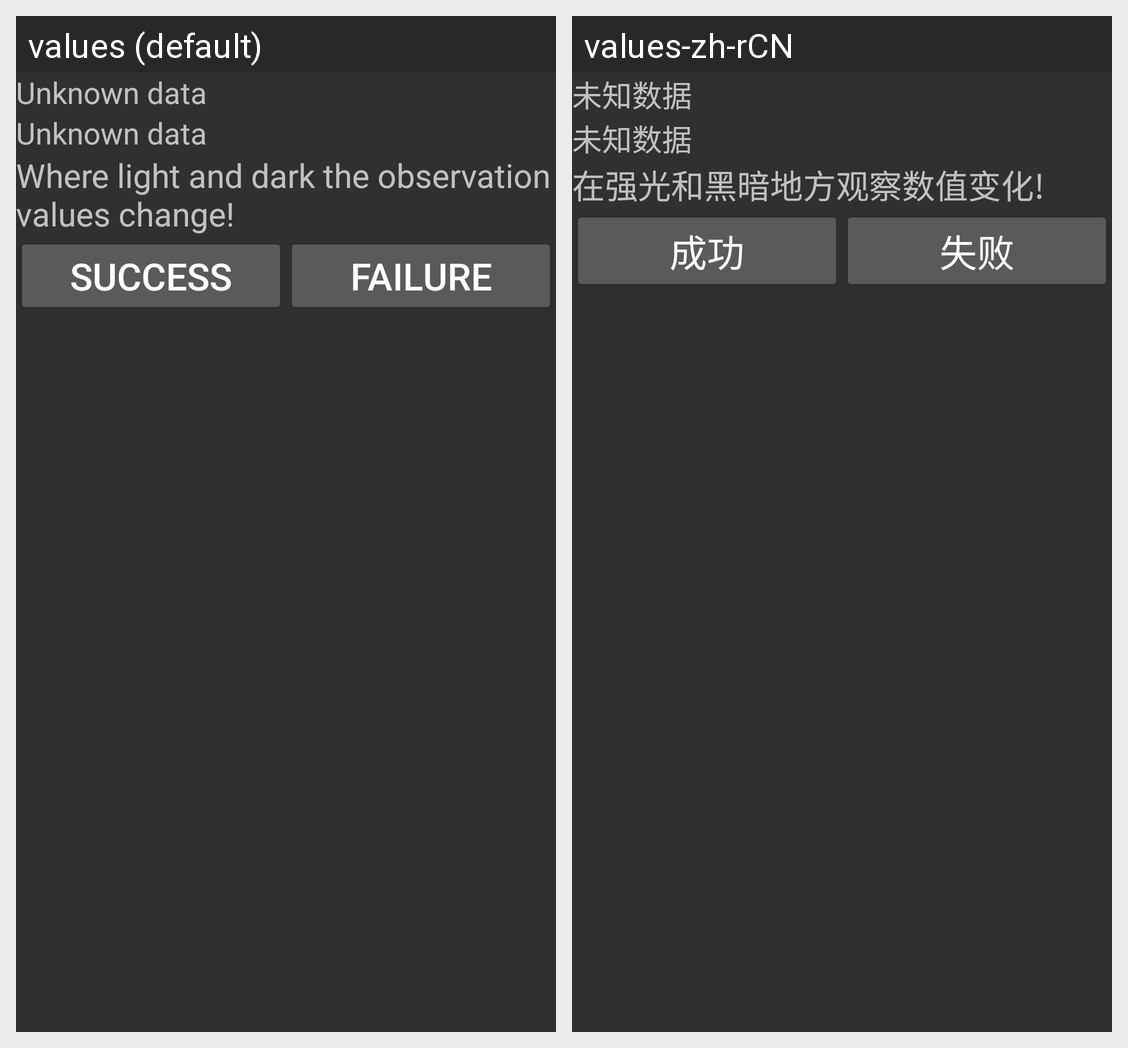

For this localized Android screen grid, give each drawn string resource with its value in every locale shown.
Android screen res/layout/lsensor.xml rendered under 2 locales, left to right: values (default), values-zh-rCN. Device: Nexus 5 (rendered at 1080×1920; each locale shown at half size, 540×960, under a caption strip naming it); theme android:Theme.Material.
Strings drawn on this screen, with the default value and each locale's value (text and hints the layout hard-codes, and strings that could not be matched under every locale, appear in the picture but are not listed):

LSensor_default_text
  values: Unknown data
  values-zh-rCN: 未知数据

LSensor_tips
  values: Where light and dark the observation values change!
  values-zh-rCN: 在强光和黑暗地方观察数值变化!

Success
  values: Success
  values-zh-rCN: 成功

Failed
  values: Failure
  values-zh-rCN: 失败
